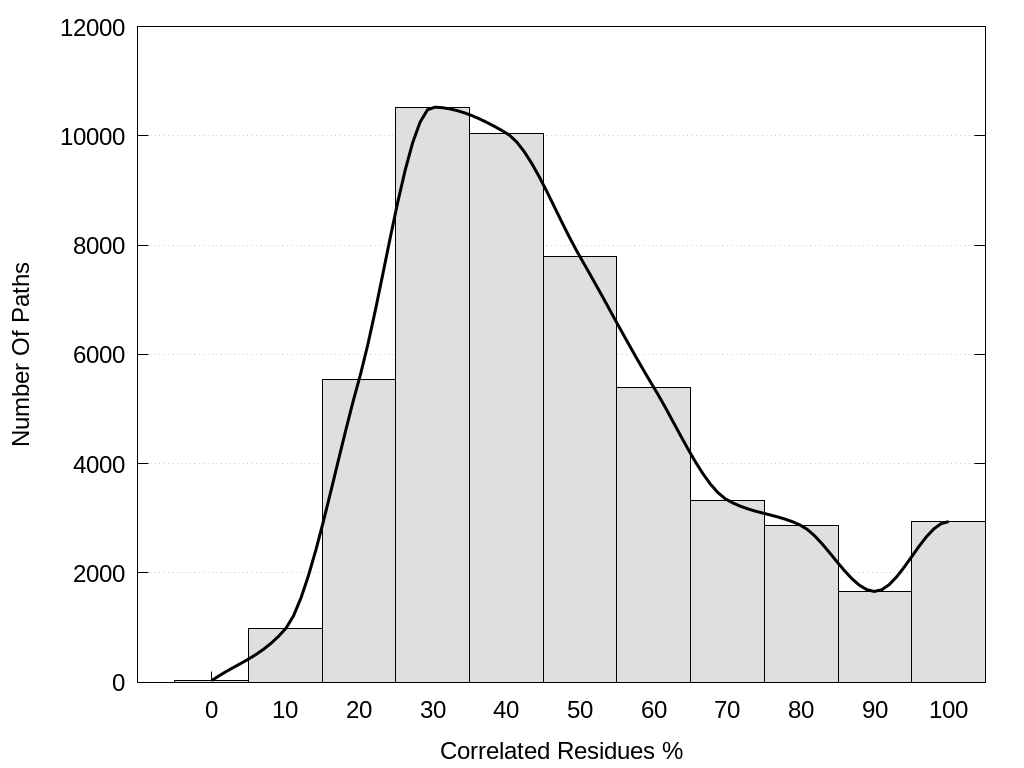

Data behind this chart, as committed beside it:
Score, Paths, Paths%
0, 30, 0.0587
10, 976, 1.91
20, 5541, 10.84
30, 10526, 20.6
40, 10050, 19.67
50, 7783, 15.23
60, 5395, 10.56
70, 3333, 6.522
80, 2868, 5.612
90, 1662, 3.252
100, 2941, 5.755
